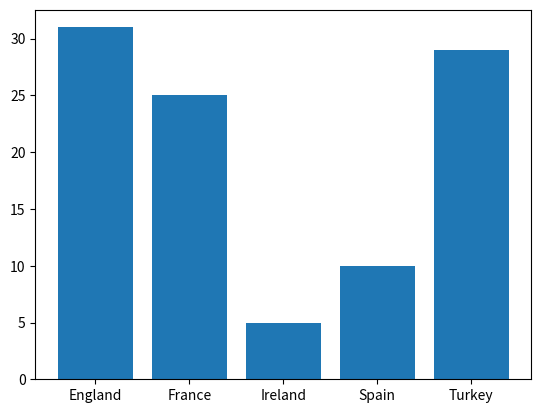

Write Python code to recreate this figure.
#Modify the program to make bar chart of the counties.


import matplotlib.pyplot as plt
import numpy as np

countryList = ['Ireland','England','France','Spain','Turkey']

counties = np.random.choice(countryList ,p=[0.1, 0.3, 0.2, 0.12, 0.28 ],size=(100))

# right now we need the number of occurences of each county
# this returns a tuple of the unique values and how many times they appear

unique, counts = np.unique(counties, return_counts=True)


# same above except
plt.bar(unique, counts)
plt.show()

